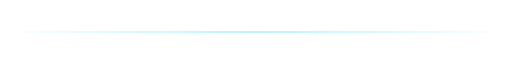
t = 0.00 s
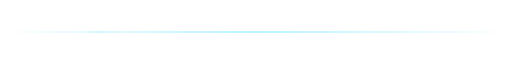
t = 0.80 s
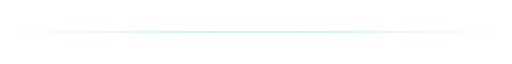
t = 1.60 s
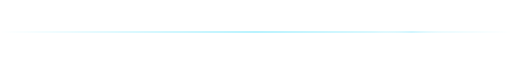
t = 2.40 s

The animated SVG that drew these frames (rendered in a browser with its animation timeline set to each time). Animation: 1 SMIL element (animateTransform=1); one cycle of 3.20 s, repeats indefinitely.

<svg xmlns="http://www.w3.org/2000/svg" width="1200" height="14" viewBox="0 0 1200 14"><defs><linearGradient id="dbase" x1="0" x2="1" y1="0" y2="0"><stop offset="0" stop-color="#00D4FF" stop-opacity="0"/><stop offset=".5" stop-color="#00D4FF" stop-opacity=".55"/><stop offset="1" stop-color="#00D4FF" stop-opacity="0"/></linearGradient><linearGradient id="dsweep" x1="0" x2="1" y1="0" y2="0"><stop offset="0" stop-color="#fff" stop-opacity="0"/><stop offset=".5" stop-color="#c9f4ff" stop-opacity=".95"/><stop offset="1" stop-color="#fff" stop-opacity="0"/></linearGradient></defs><rect width="1200" height="2" x="0" y="6" fill="url(#dbase)" rx="1"/><rect width="180" height="4" x="0" y="5" fill="url(#dsweep)" rx="2"><animateTransform attributeName="transform" dur="3.2s" from="-220 0" repeatCount="indefinite" to="1240 0" type="translate"/></rect></svg>
